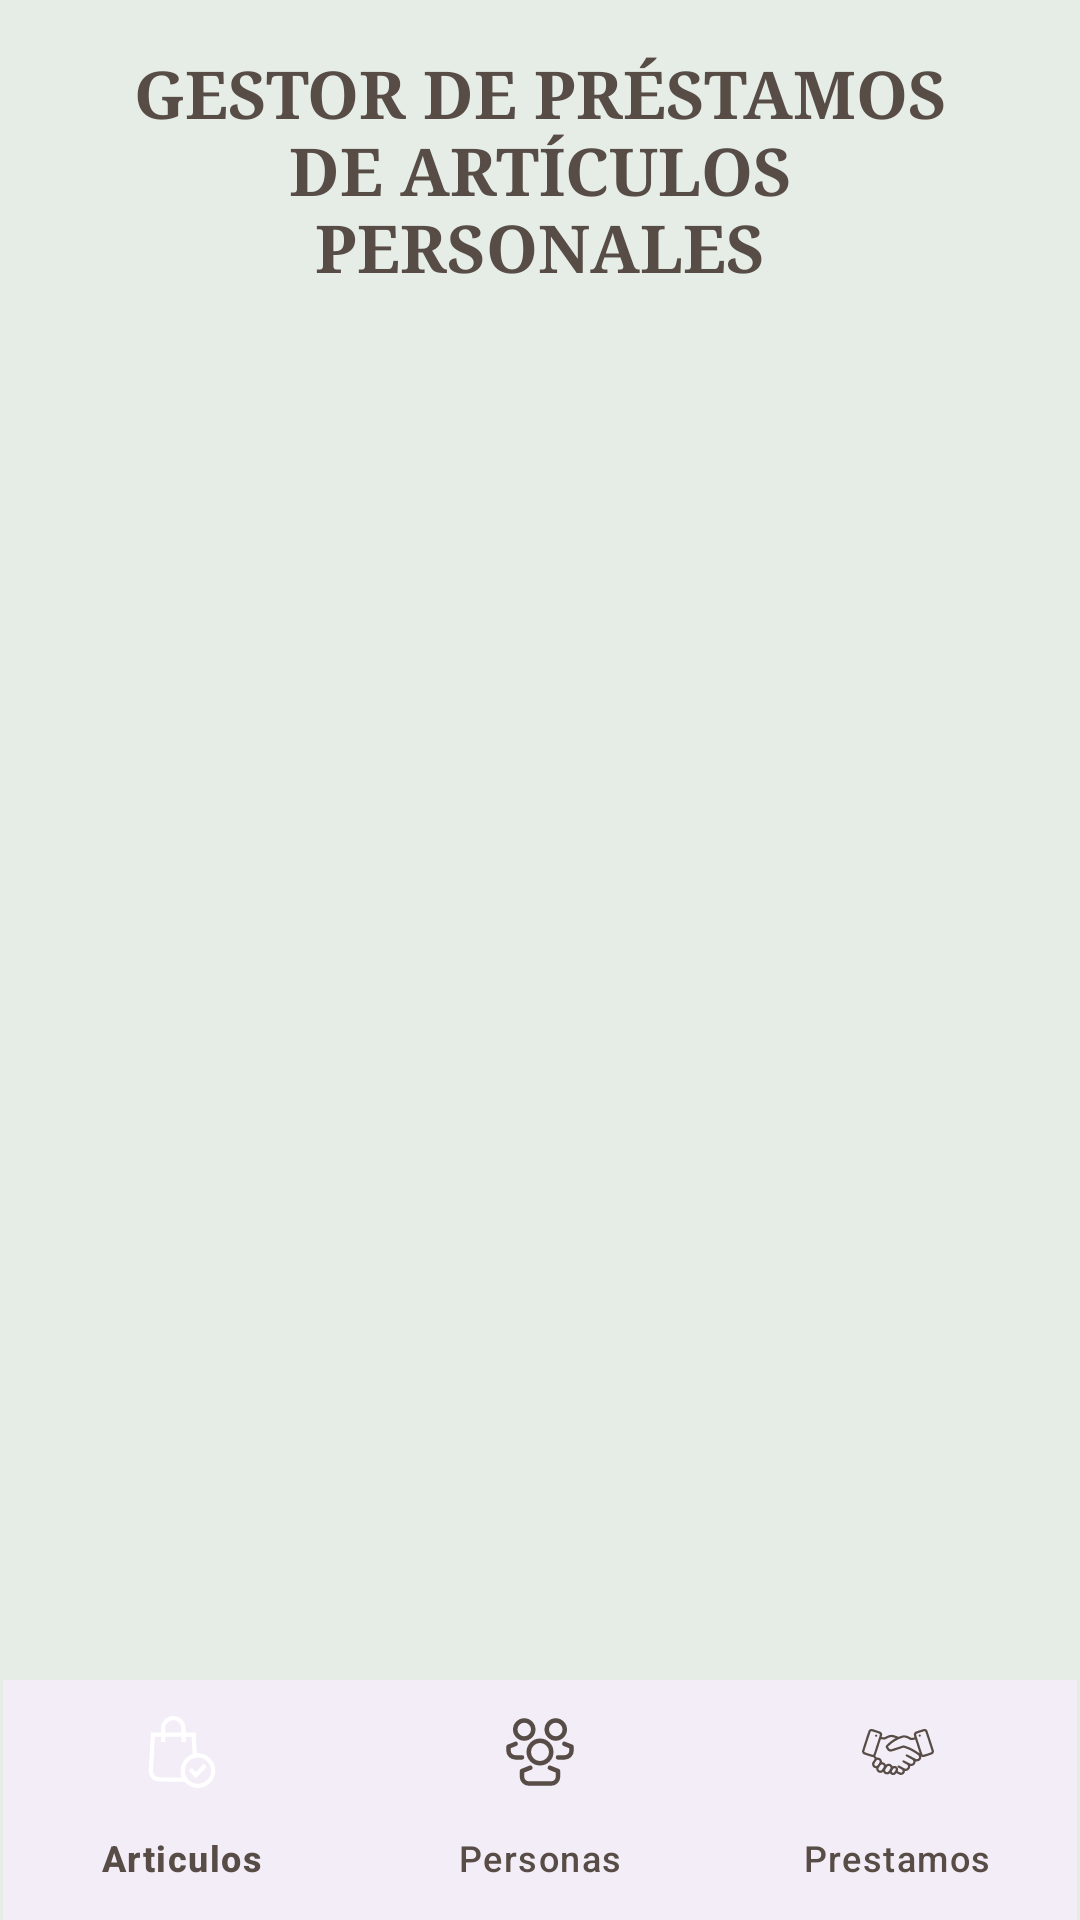

Produce the Android XML layout that renders to this screen, including the resource entries it uses.
<!-- AndroidManifest.xml: application theme Theme.AppPrestamos -->
<!-- res/layout/activity_main.xml -->
<?xml version="1.0" encoding="utf-8"?>
<androidx.constraintlayout.widget.ConstraintLayout xmlns:android="http://schemas.android.com/apk/res/android"
    xmlns:app="http://schemas.android.com/apk/res-auto"
    xmlns:tools="http://schemas.android.com/tools"
    android:id="@+id/main"
    android:layout_width="match_parent"
    android:layout_height="match_parent"
    tools:context=".MainActivity">

    <TextView
        android:id="@+id/textView"
        style="@style/Text.title"
        android:layout_width="0dp"
        android:layout_height="wrap_content"
        android:layout_marginStart="32dp"
        android:layout_marginTop="16dp"
        android:layout_marginEnd="32dp"
        android:layout_marginBottom="16dp"
        android:fontFamily="serif"
        android:text="GESTOR DE PRÉSTAMOS DE ARTÍCULOS PERSONALES"
        android:textAlignment="center"
        android:textAppearance="@style/Text.title"
        app:layout_constraintBottom_toTopOf="@+id/containerMain"
        app:layout_constraintEnd_toEndOf="parent"
        app:layout_constraintStart_toStartOf="parent"
        app:layout_constraintTop_toTopOf="parent" />

    <com.google.android.material.bottomnavigation.BottomNavigationView
        android:id="@+id/menuBotton"
        android:layout_width="0dp"
        android:layout_height="wrap_content"
        android:layout_marginStart="1dp"
        android:layout_marginEnd="1dp"
        app:layout_constraintBottom_toBottomOf="parent"
        app:layout_constraintEnd_toEndOf="parent"
        app:layout_constraintStart_toStartOf="parent"
        app:layout_constraintTop_toTopOf="parent"
        app:layout_constraintVertical_bias="1.0"
        app:menu="@menu/menu_items" />

    <FrameLayout
        android:id="@+id/containerMain"
        android:layout_width="0dp"
        android:layout_height="0dp"
        android:layout_marginTop="32dp"
        app:layout_constraintBottom_toTopOf="@+id/menuBotton"
        app:layout_constraintEnd_toEndOf="parent"
        app:layout_constraintStart_toStartOf="parent"
        app:layout_constraintTop_toBottomOf="@+id/textView">

    </FrameLayout>
</androidx.constraintlayout.widget.ConstraintLayout>
<!-- resources referenced by this layout -->
<resources>
  <style name="Text.title">
          <item name="android:textSize">22sp</item>
          <item name="android:textStyle">bold</item>
          <item name="android:textColor">@color/text_primary</item>
          <item name="fontFamily">serif</item>
  
      </style>
  <style name="Theme.AppPrestamos" parent="Base.Theme.AppPrestamos" />
  <color name="text_primary">#574C46</color>
  <style name="Base.Theme.AppPrestamos" parent="Theme.Material3.DayNight.NoActionBar">
          
          
  
          <item name="colorPrimary">@color/brand_primary</item>
          <item name="colorOnPrimary">@color/text_on_primary</item>
  
          <item name="colorSecondary">@color/brand_accent</item>
          <item name="colorOnSecondary">@color/text_on_primary</item>
  
          <item name="android:colorBackground">@color/surface_bg</item>
  
          <item name="colorSurface">@color/surface_card</item>
          <item name="colorOnSurface">@color/text_primary</item>
  
          <item name="colorOutline">@color/surface_stroke</item>
  
          <item name="colorError">@color/state_error</item>
  
          <item name="colorSecondaryContainer">@color/brand_primary</item>
  
          <item name="colorOnSecondaryContainer">@color/white</item>
  
          <item name="colorOnSurfaceVariant">@color/brand_primary</item>
  
  
  
      </style>
  <color name="brand_primary">#574C46</color>
  <color name="text_on_primary">#FFFFFF</color>
  <color name="brand_accent">#7AB4D8</color>
  <color name="surface_bg">#E5EDE6</color>
  <color name="surface_card">#FFFFFF</color>
  <color name="surface_stroke">#D5D8AE</color>
  <color name="state_error">#cc0022</color>
  <color name="white">#FFFFFF</color>
</resources>
